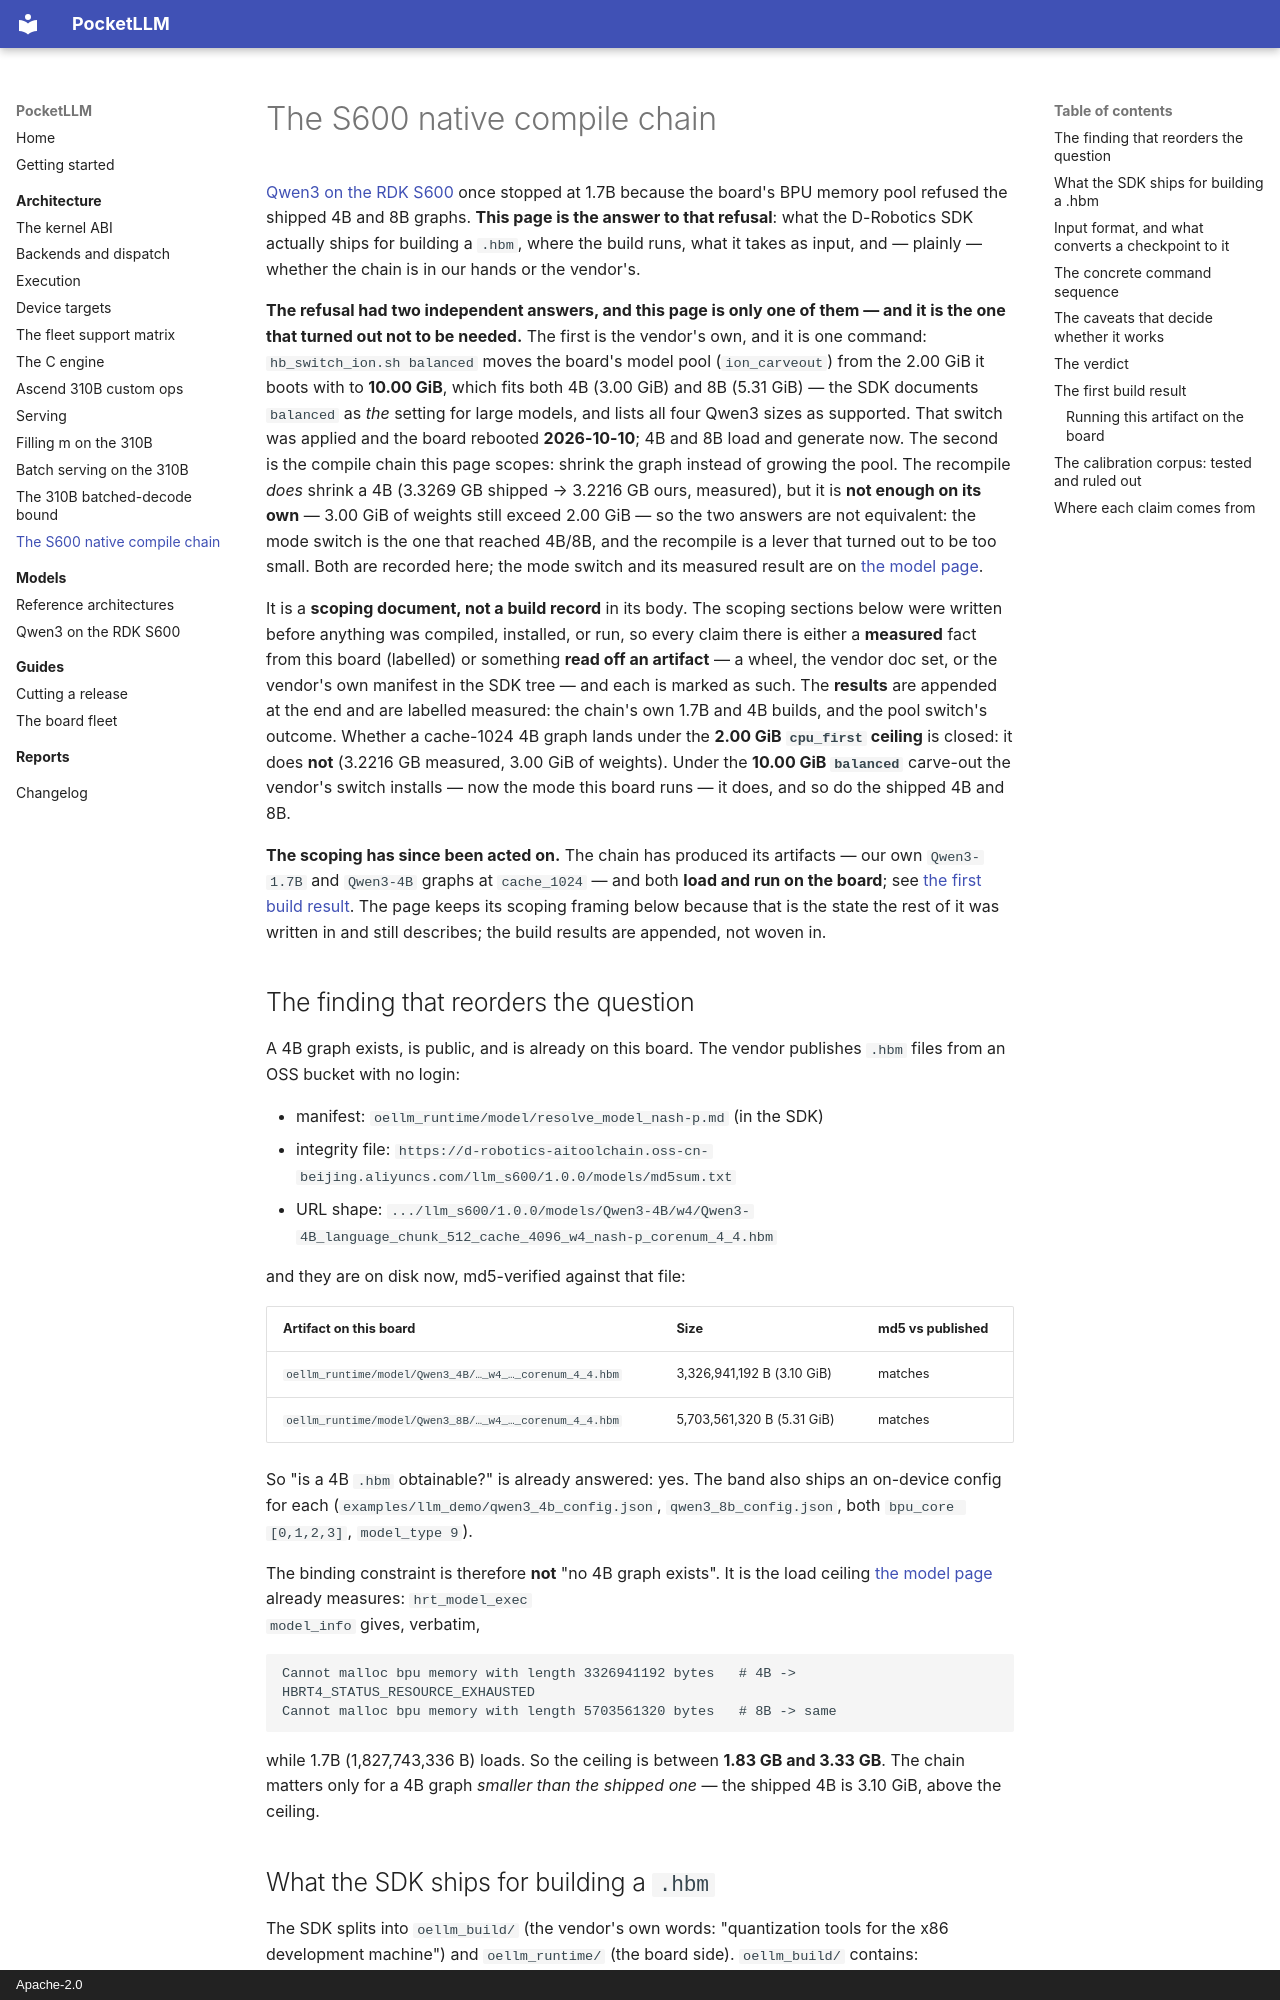

repository: lvyufeng/PocketLLM · page: architecture/s600_native_chain/index.html · generator: mkdocs · copyright: Apache-2.0

# The S600 native compile chain

[Qwen3 on the RDK S600](../models/s600_qwen3.md) once stopped at 1.7B because the board's BPU memory
pool refused the shipped 4B and 8B graphs. **This page is the answer to that refusal**: what the
D-Robotics SDK actually ships for building a `.hbm`, where the build runs, what it takes as input, and —
plainly — whether the chain is in our hands or the vendor's.

**The refusal had two independent answers, and this page is only one of them — and it is the one that
turned out not to be needed.** The first is the vendor's own, and it is one command:
`hb_switch_ion.sh balanced` moves the board's model pool (`ion_carveout`) from the 2.00 GiB it boots
with to **10.00 GiB**, which fits both 4B (3.00 GiB) and 8B (5.31 GiB) — the SDK documents `balanced`
as *the* setting for large models, and lists all four Qwen3 sizes as supported. That switch was applied
and the board rebooted **2026-10-10**; 4B and 8B load and generate now. The second is the compile chain
this page scopes: shrink the graph instead of growing the pool. The recompile *does* shrink a 4B
(3.3269 GB shipped → 3.2216 GB ours, measured), but it is **not enough on its own** — 3.00 GiB of
weights still exceed 2.00 GiB — so the two answers are not equivalent: the mode switch is the one that
reached 4B/8B, and the recompile is a lever that turned out to be too small. Both are recorded here;
the mode switch and its measured result are on
[the model page](../models/s600_qwen3.md#the-4b-8b-ceiling-applied).

It is a **scoping document, not a build record** in its body. The scoping sections below were written
before anything was compiled, installed, or run, so every claim there is either a **measured** fact
from this board (labelled) or something **read off an artifact** — a wheel, the vendor doc set, or the
vendor's own manifest in the SDK tree — and each is marked as such. The **results** are appended at the
end and are labelled measured: the chain's own 1.7B and 4B builds, and the pool switch's outcome.
Whether a cache-1024 4B graph lands under the **2.00 GiB `cpu_first` ceiling** is closed: it does
**not** (3.2216 GB measured, 3.00 GiB of weights). Under the **10.00 GiB `balanced`** carve-out the
vendor's switch installs — now the mode this board runs — it does, and so do the shipped 4B and 8B.

**The scoping has since been acted on.** The chain has produced its artifacts — our own `Qwen3-1.7B`
and `Qwen3-4B` graphs at `cache_1024` — and both **load and run on the board**; see
[the first build result](#the-first-build-result). The page keeps its scoping framing below
because that is the state the rest of it was written in and still describes; the build results
are appended, not woven in.

## The finding that reorders the question

A 4B graph exists, is public, and is already on this board. The vendor publishes `.hbm` files from an
OSS bucket with no login:

- manifest: `oellm_runtime/model/resolve_model_nash-p.md` (in the SDK)
- integrity file: `https://d-robotics-aitoolchain.oss-cn-beijing.aliyuncs.com/llm_s600/1.0.0/models/md5sum.txt`
- URL shape: `.../llm_s600/1.0.0/models/Qwen3-4B/w4/Qwen3-4B_language_chunk_512_cache_4096_w4_nash-p_corenum_4_4.hbm`

and they are on disk now, md5-verified against that file:

| Artifact on this board | Size | md5 vs published |
|---|---|---|
| `oellm_runtime/model/Qwen3_4B/…_w4_…_corenum_4_4.hbm` | 3,326,941,192 B (3.10 GiB) | matches |
| `oellm_runtime/model/Qwen3_8B/…_w4_…_corenum_4_4.hbm` | 5,703,561,320 B (5.31 GiB) | matches |

So "is a 4B `.hbm` obtainable?" is already answered: yes. The band also ships an on-device config for
each (`examples/llm_demo/qwen3_4b_config.json`, `qwen3_8b_config.json`, both `bpu_core [0,1,2,3]`,
`model_type 9`).

The binding constraint is therefore **not** "no 4B graph exists". It is the load ceiling
[the model page](../models/s600_qwen3.md#the-4b-8b-ceiling-applied) already measures: `hrt_model_exec
model_info` gives, verbatim,

```text
Cannot malloc bpu memory with length 3326941192 bytes   # 4B -> HBRT4_STATUS_RESOURCE_EXHAUSTED
Cannot malloc bpu memory with length 5703561320 bytes   # 8B -> same
```

while 1.7B (1,827,743,336 B) loads. So the ceiling is between **1.83 GB and 3.33 GB**. The chain
matters only for a 4B graph *smaller than the shipped one* — the shipped 4B is 3.10 GiB, above the
ceiling.
